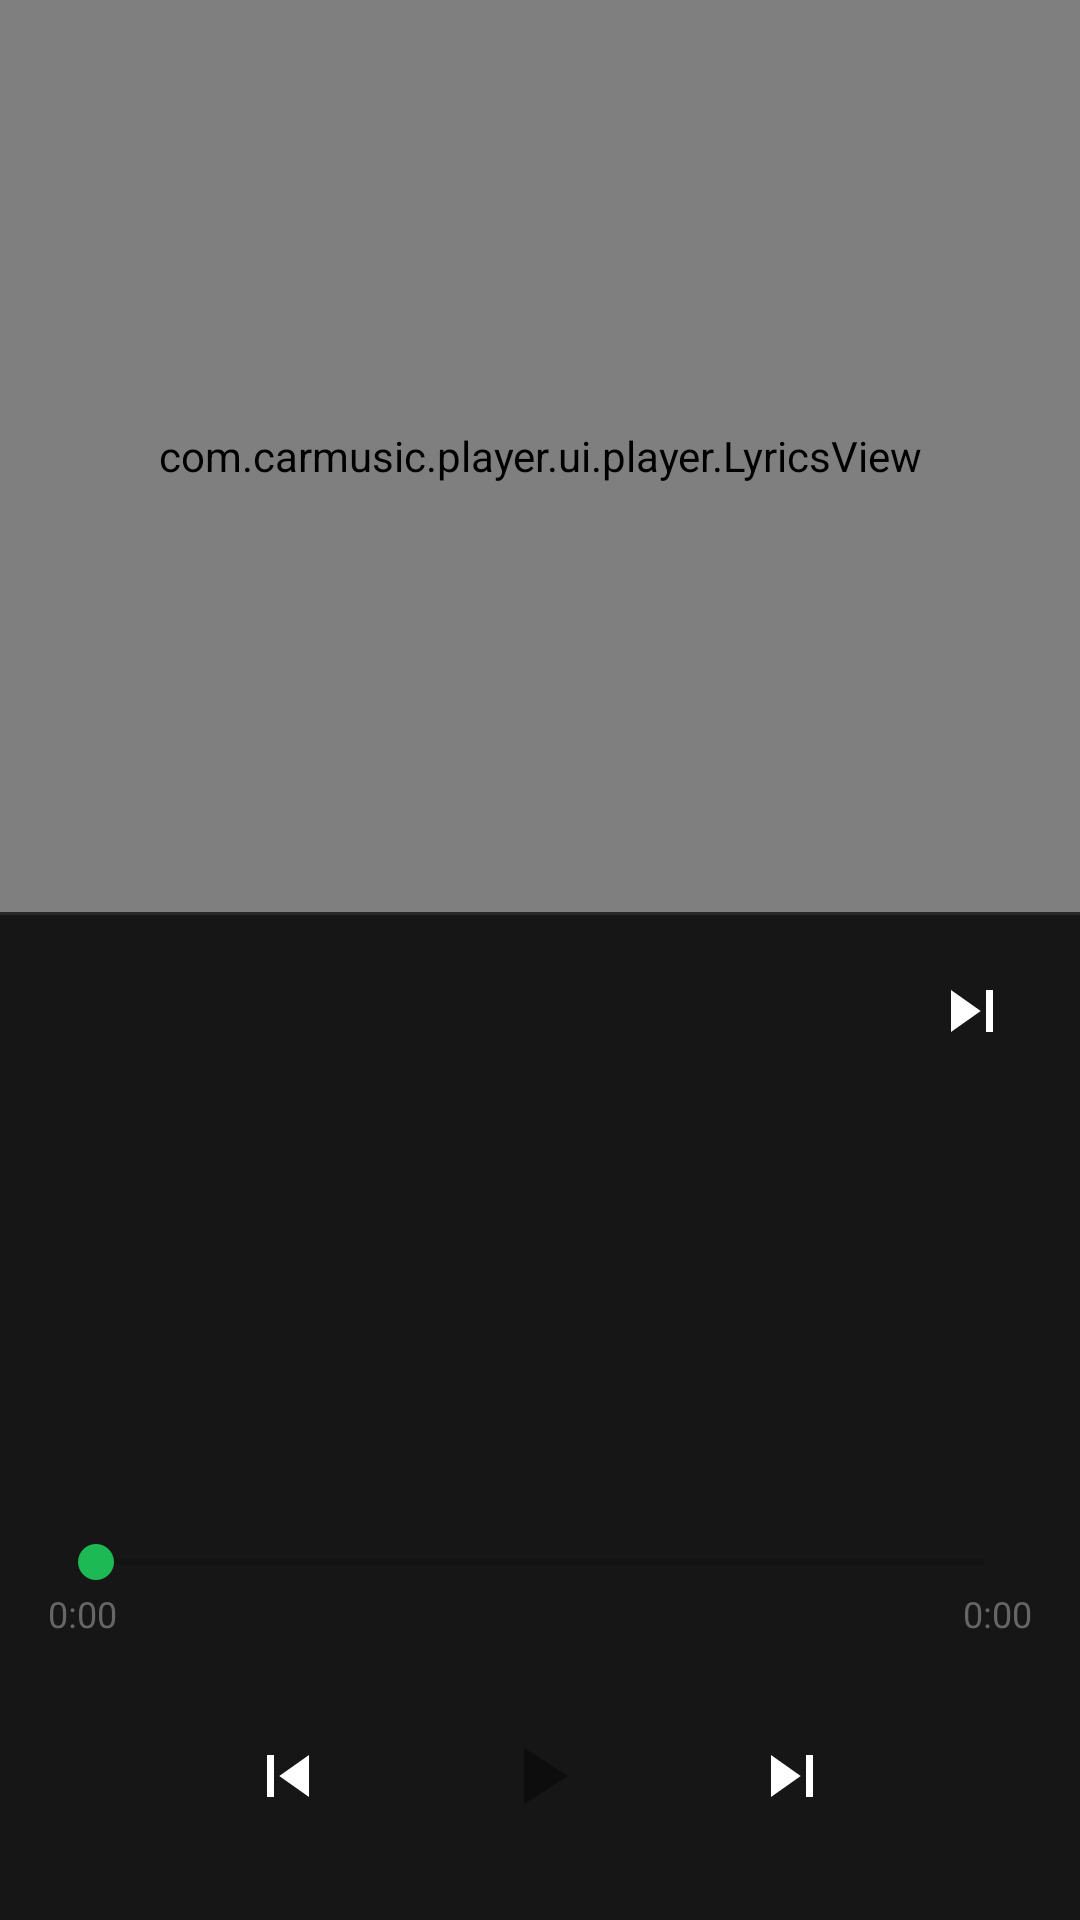

Produce the Android XML layout that renders to this screen, including the resource entries it uses.
<!-- AndroidManifest.xml: application theme Theme.CarMusic -->
<!-- res/layout/activity_player.xml -->
<?xml version="1.0" encoding="utf-8"?>
<LinearLayout xmlns:android="http://schemas.android.com/apk/res/android"
    android:layout_width="match_parent"
    android:layout_height="match_parent"
    android:orientation="vertical"
    android:background="@color/bg_dark">

    
    <FrameLayout
        android:layout_width="match_parent"
        android:layout_height="0dp"
        android:layout_weight="50"
        android:background="@color/bg_surface">

        <com.carmusic.player.ui.player.LyricsView
            android:id="@+id/lyricsView"
            android:layout_width="match_parent"
            android:layout_height="match_parent"
            android:paddingHorizontal="20dp"
            android:paddingVertical="12dp"/>

        
        <ProgressBar
            android:id="@+id/lyricsProgress"
            android:layout_width="36dp"
            android:layout_height="36dp"
            android:layout_gravity="center"
            android:indeterminateTint="@color/accent"
            android:visibility="gone"/>

        
        <TextView
            android:id="@+id/tvLyricsHint"
            android:layout_width="wrap_content"
            android:layout_height="wrap_content"
            android:layout_gravity="center"
            android:textSize="24sp"
            android:textColor="@color/text_tertiary"
            android:visibility="gone"/>

        
        <ImageButton
            android:id="@+id/btnSearchLyrics"
            android:layout_width="44dp"
            android:layout_height="44dp"
            android:layout_gravity="bottom|end"
            android:layout_margin="12dp"
            android:src="@drawable/ic_search"
            android:background="?attr/selectableItemBackgroundBorderless"
            android:contentDescription="搜尋歌詞"
            android:visibility="gone"/>
    </FrameLayout>

    
    <View
        android:layout_width="match_parent"
        android:layout_height="1dp"
        android:background="@color/divider"/>

    
    <LinearLayout
        android:id="@+id/bottomPanel"
        android:layout_width="match_parent"
        android:layout_height="0dp"
        android:layout_weight="55"
        android:orientation="vertical"
        android:paddingStart="16dp"
        android:paddingEnd="16dp"
        android:paddingTop="12dp"
        android:paddingBottom="12dp"
        android:background="@color/bg_surface">

        
        <LinearLayout
            android:layout_width="match_parent"
            android:layout_height="wrap_content"
            android:orientation="horizontal"
            android:gravity="center_vertical">

            <ImageButton
                android:id="@+id/btnBack"
                android:layout_width="40dp"
                android:layout_height="40dp"
                android:src="@drawable/ic_arrow_back"
                android:background="?attr/selectableItemBackgroundBorderless"
                android:contentDescription="返回"/>

            <Space
                android:layout_width="0dp"
                android:layout_height="1dp"
                android:layout_weight="1"/>

            
            <ImageButton
                android:id="@+id/btnPlayMode"
                android:layout_width="40dp"
                android:layout_height="40dp"
                android:src="@drawable/ic_skip_next"
                android:background="?attr/selectableItemBackgroundBorderless"
                android:contentDescription="播放模式"/>
        </LinearLayout>

        
        <HorizontalScrollView
            android:layout_width="match_parent"
            android:layout_height="0dp"
            android:layout_weight="1"
            android:layout_marginTop="8dp"
            android:scrollbars="none">

            <LinearLayout
                android:id="@+id/playlistContainer"
                android:layout_width="wrap_content"
                android:layout_height="match_parent"
                android:orientation="horizontal"
                android:gravity="center_vertical"/>
        </HorizontalScrollView>

        
        <LinearLayout
            android:layout_width="match_parent"
            android:layout_height="wrap_content"
            android:orientation="vertical"
            android:layout_marginTop="8dp">

            <TextView
                android:id="@+id/tvTitle"
                android:layout_width="match_parent"
                android:layout_height="wrap_content"
                android:textSize="18sp"
                android:textColor="@color/text_primary"
                android:textStyle="bold"
                android:maxLines="1"
                android:ellipsize="end"/>

            <TextView
                android:id="@+id/tvArtist"
                android:layout_width="match_parent"
                android:layout_height="wrap_content"
                android:textSize="14sp"
                android:textColor="@color/text_secondary"
                android:maxLines="1"
                android:ellipsize="end"
                android:layout_marginTop="2dp"/>

            
            <SeekBar
                android:id="@+id/seekBar"
                android:layout_width="match_parent"
                android:layout_height="wrap_content"
                android:layout_marginTop="8dp"
                android:progressTint="@color/accent"
                android:thumbTint="@color/accent"/>

            <LinearLayout
                android:layout_width="match_parent"
                android:layout_height="wrap_content"
                android:orientation="horizontal">
                <TextView
                    android:id="@+id/tvCurrentTime"
                    android:layout_width="0dp"
                    android:layout_height="wrap_content"
                    android:layout_weight="1"
                    android:text="0:00"
                    android:textColor="@color/text_tertiary"
                    android:textSize="12sp"/>
                <TextView
                    android:id="@+id/tvDuration"
                    android:layout_width="wrap_content"
                    android:layout_height="wrap_content"
                    android:text="0:00"
                    android:textColor="@color/text_tertiary"
                    android:textSize="12sp"/>
            </LinearLayout>
        </LinearLayout>

        
        <LinearLayout
            android:layout_width="match_parent"
            android:layout_height="wrap_content"
            android:orientation="horizontal"
            android:gravity="center"
            android:layout_marginTop="10dp">

            <ImageButton
                android:id="@+id/btnPrev"
                android:layout_width="56dp"
                android:layout_height="56dp"
                android:src="@drawable/ic_skip_prev"
                android:background="?attr/selectableItemBackgroundBorderless"
                android:contentDescription="上一首"/>

            <ImageButton
                android:id="@+id/btnPlayPause"
                android:layout_width="72dp"
                android:layout_height="72dp"
                android:src="@drawable/ic_play"
                android:background="@drawable/bg_play_button"
                android:layout_marginHorizontal="20dp"
                android:contentDescription="播放/暫停"/>

            <ImageButton
                android:id="@+id/btnNext"
                android:layout_width="56dp"
                android:layout_height="56dp"
                android:src="@drawable/ic_skip_next"
                android:background="?attr/selectableItemBackgroundBorderless"
                android:contentDescription="下一首"/>
        </LinearLayout>
    </LinearLayout>

</LinearLayout>
<!-- resources referenced by this layout -->
<resources>
  <color name="accent">#1DB954</color>
  <color name="bg_dark">#0D0D0D</color>
  <color name="bg_surface">#161616</color>
  <color name="divider">#282828</color>
  <color name="text_primary">#FFFFFF</color>
  <color name="text_secondary">#AAAAAA</color>
  <color name="text_tertiary">#666666</color>
  <!-- drawable ic_play (drawable) -->
  <vector xmlns:android="http://schemas.android.com/apk/res/android"
      android:width="32dp" android:height="32dp"
      android:viewportWidth="24" android:viewportHeight="24">
      <path android:fillColor="#FF0D0D0D" android:pathData="M8,5v14l11,-7z"/>
  </vector>
  <!-- drawable ic_search (drawable) -->
  <?xml version="1.0" encoding="utf-8"?>
  <vector xmlns:android="http://schemas.android.com/apk/res/android"
      android:width="24dp"
      android:height="24dp"
      android:viewportWidth="24"
      android:viewportHeight="24">
      <path
          android:fillColor="@color/text_primary"
          android:pathData="M15.5,14h-0.79l-0.28,-0.27a6.471,6.471 0,0 0,1.48 -5.34c-0.47,-2.78 -2.97,-4.9 -5.97,-4.9c-3.31,0 -6,2.69 -6,6s2.69,6 6,6c2,0 3.71,-0.98 4.8,-2.47l0.27,0.28v0.79l4.25,4.25c0.41,0.41 1.08,0.41 1.49,0c0.41,-0.41 0.41,-1.08 0,-1.49L15.5,14zM9.5,14C7.01,14 5,11.99 5,9.5S7.01,5 9.5,5 14,7.01 14,9.5 11.99,14 9.5,14z"/>
  </vector>
  <!-- drawable ic_skip_next (drawable) -->
  <vector xmlns:android="http://schemas.android.com/apk/res/android"
      android:width="28dp" android:height="28dp"
      android:viewportWidth="24" android:viewportHeight="24">
      <path android:fillColor="@color/text_primary" android:pathData="M6,18l8.5,-6L6,6v12zM16,6v12h2V6h-2z"/>
  </vector>
  <!-- drawable ic_skip_prev (drawable) -->
  <vector xmlns:android="http://schemas.android.com/apk/res/android"
      android:width="28dp" android:height="28dp"
      android:viewportWidth="24" android:viewportHeight="24">
      <path android:fillColor="@color/text_primary" android:pathData="M6,6h2v12H6zm3.5,6l8.5,6V6z"/>
  </vector>
  <style name="Theme.CarMusic" parent="Theme.MaterialComponents.DayNight.NoActionBar">
          <item name="colorPrimary">@color/accent</item>
          <item name="colorPrimaryVariant">@color/bg_dark</item>
          <item name="colorOnPrimary">@color/bg_dark</item>
          <item name="colorSurface">@color/bg_surface</item>
          <item name="android:windowBackground">@color/bg_dark</item>
          <item name="android:statusBarColor">@color/bg_dark</item>
          <item name="android:navigationBarColor">@color/bg_dark</item>
          <item name="android:windowDrawsSystemBarBackgrounds">true</item>
          <item name="android:windowLightStatusBar">false</item>
          <item name="android:windowLightNavigationBar">false</item>
          
          <item name="android:windowFullscreen">false</item>
          <item name="android:windowLayoutInDisplayCutoutMode">shortEdges</item>
      </style>
</resources>
